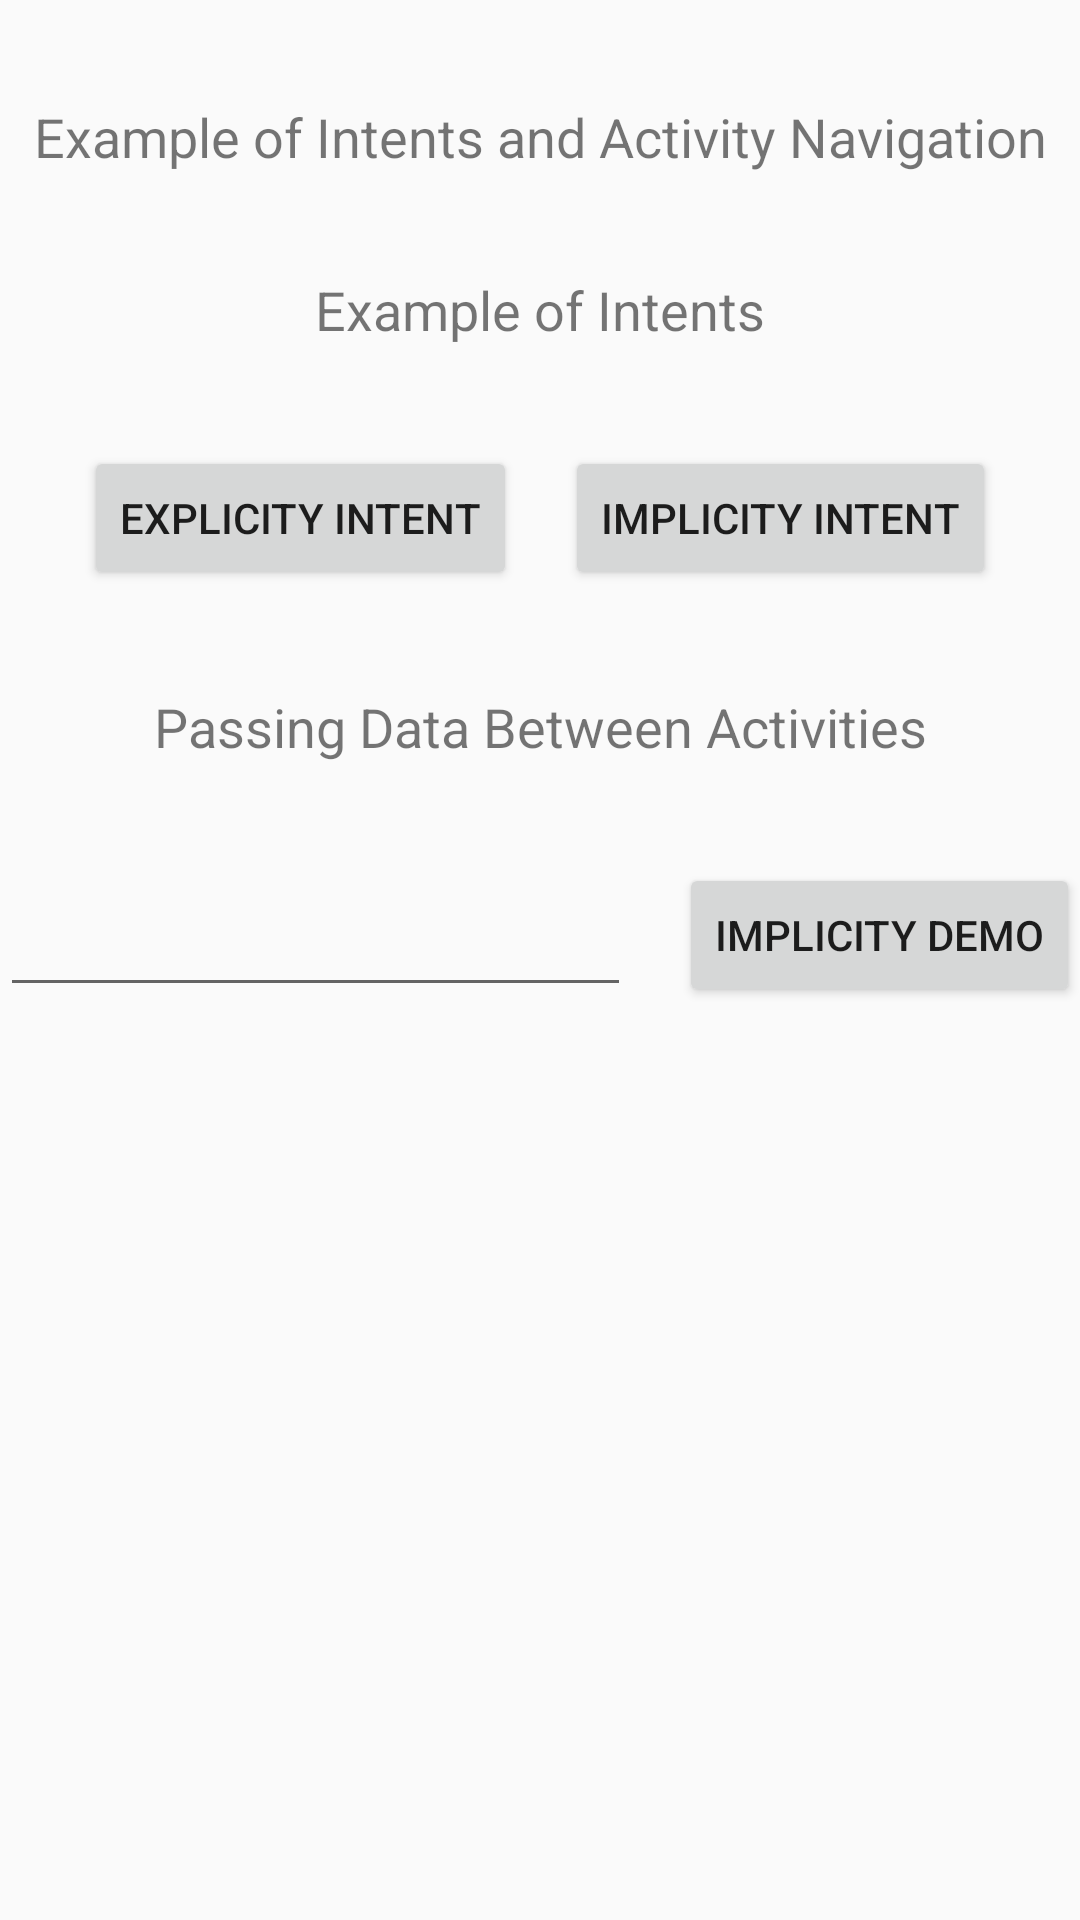

Layout XML and referenced resources for this Android screen:
<!-- AndroidManifest.xml: application theme Theme.ActivityLifecycledemo -->
<!-- res/layout/mainactivity.xml -->
<?xml version="1.0" encoding="utf-8"?>
<LinearLayout xmlns:android="http://schemas.android.com/apk/res/android"
    android:orientation="vertical"
    android:layout_width="match_parent"
    android:layout_height="match_parent">

    <LinearLayout
        android:layout_width="match_parent"
        android:layout_height="100px"/>


    <TextView
        android:id="@+id/textView"
        android:layout_width="match_parent"
        android:layout_height="wrap_content"
        android:text="Example of Intents and Activity Navigation"
        android:textAlignment="center"
        android:textSize="18sp" />

    <LinearLayout
        android:layout_width="match_parent"
        android:layout_height="100px"/>

    <TextView
        android:id="@+id/textView1"
        android:layout_width="match_parent"
        android:layout_height="wrap_content"
        android:text="Example of Intents"
        android:textAlignment="center"
        android:textSize="18sp" />

    <LinearLayout
        android:layout_width="match_parent"
        android:layout_height="100px"/>

    <LinearLayout
        android:layout_width="match_parent"
        android:layout_height="wrap_content"
        android:orientation="horizontal"
        android:gravity="center">

        <Button
            android:id="@+id/btnei"
            android:layout_width="wrap_content"
            android:layout_height="wrap_content"
            android:text="Explicity Intent" />

        <Button
            android:id="@+id/btnii"
            android:layout_width="wrap_content"
            android:layout_height="wrap_content"
            android:text="Implicity Intent"
            android:layout_marginStart="16dp" />
    </LinearLayout>

    <LinearLayout
        android:layout_width="match_parent"
        android:layout_height="100px"/>

    <TextView
        android:id="@+id/textView2"
        android:layout_width="match_parent"
        android:layout_height="wrap_content"
        android:text="Passing Data Between Activities"
        android:textAlignment="center"
        android:textSize="18sp" />

    <LinearLayout
        android:layout_width="match_parent"
        android:layout_height="100px"/>

    <LinearLayout
        android:layout_width="match_parent"
        android:layout_height="wrap_content"
        android:orientation="horizontal"
        android:gravity="center">

        <EditText
            android:id="@+id/etvalue"
            android:layout_width="wrap_content"
            android:layout_weight="0.5"
            android:layout_height="match_parent"/>

        <Button
            android:id="@+id/btnid"
            android:layout_width="wrap_content"
            android:layout_height="wrap_content"
            android:text="Implicity Demo"
            android:layout_marginStart="16dp" />
    </LinearLayout>
</LinearLayout>
<!-- resources referenced by this layout -->
<resources>
  <style name="Theme.ActivityLifecycledemo" parent="android:Theme.Material.Light.NoActionBar" />
</resources>
